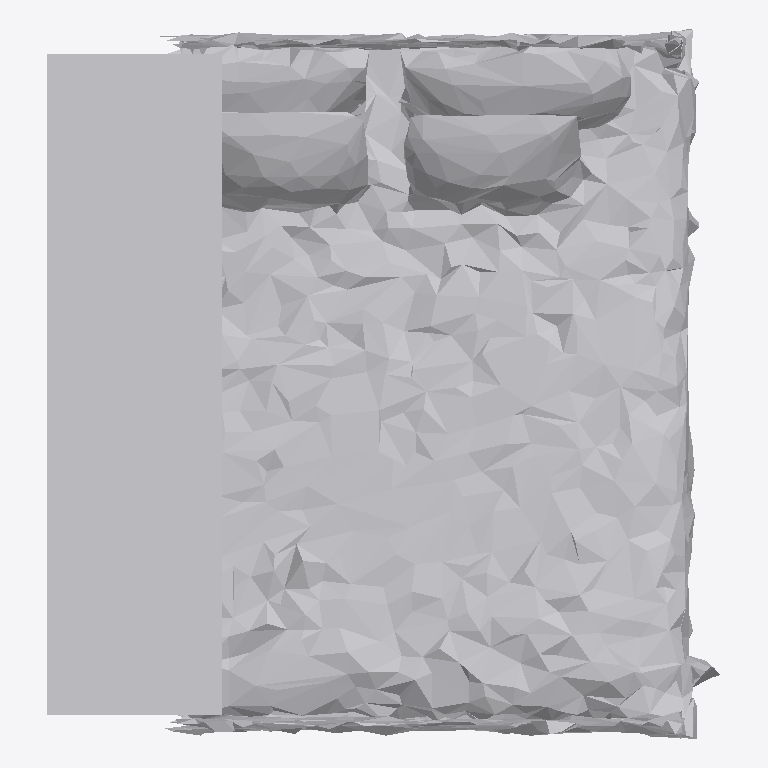
Plan cut of the same IFC building model at storey 'Ground Floor' (level 0.00 m, cut at 1.40 m), seen from above with north up, elements coloured by IFC class: 1 other element (light grey). No cut surface shows.
Extent 0.9 m × 1.0 m × 0.7 m (x, y, z). Storeys (1): Ground Floor at 0.00 m. Elements (1): 1 IfcFurniture.

HEADER;
FILE_DESCRIPTION(('ViewDefinition [CoordinationView]'),'2;1');
FILE_NAME('','2026-07-12T15:56:05',(''),(''),'IfcOpenShell 0.8.0','IfcOpenShell 0.8.0','');
FILE_SCHEMA(('IFC4'));
ENDSEC;
DATA;
#17=IFCPROJECT('1BO7lZTvj32w5OLqWSf588',#5,'Office Project',$,$,$,$,(#15),#10);
#20=IFCSITE('3HxklBTGb9$O$yMK606Gx2',#5,'Site',$,$,#19,$,$,.ELEMENT.,$,$,$,$,$);
#22=IFCBUILDING('13Phgzsoz7a8WOI8mWX7VG',#5,'Building',$,$,#21,$,$,.ELEMENT.,$,$,$);
#24=IFCBUILDINGSTOREY('3gOtE8wHT0GgoCylA3PMxw',#5,'Ground Floor',$,$,#23,$,$,.ELEMENT.,0.0);
#35=IFCFURNITURE('3w8hi8C9TF4O3Z2GZJs3dB',#5,'bed',$,$,#34,#31,$,$);
ENDSEC;
